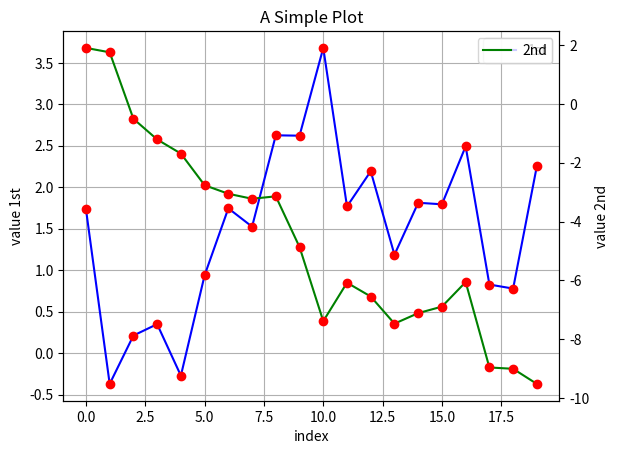
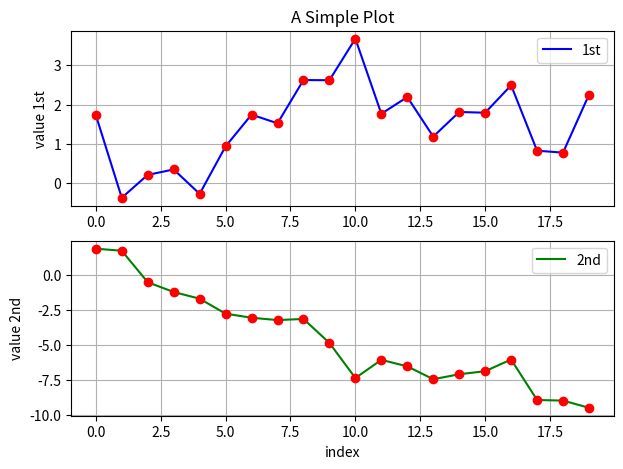

Write Python code to recreate these figures, in order.
#coding=utf-8
import numpy as np
import matplotlib as mpl
import matplotlib.pyplot as plt

np.random.seed(2000)
y = np.random.standard_normal((20, 2)).cumsum(axis=0)#產生20*2個變數，計算樣本數在0的位置總和

fig,ax1=plt.subplots()
plt.plot(y[:,0],'b',lw=1.5,label='1st')#lw線寬
plt.plot(y[:,0],'ro')#r指紅色 ，o指圓標記
plt.grid(True)#  加格線
plt.legend(loc=0)#plt. legend位置選項
plt.axis('tight') #  縮小限值
plt.xlabel('index')#x軸名稱
plt.ylabel('value 1st')#y軸名稱
plt.title('A Simple Plot')#圖表標題
ax2=ax1.twinx()
plt.plot(y[:,1],'g',lw=1.5,label='2nd')
plt.plot(y[:,1],'ro')#r指紅色 ，o指圓標記
plt.legend(loc=0)#plt. legend位置選項
plt.ylabel('value 2nd')#y軸名稱
plt.show()


#兩張圖表
#上圖
plt.figure(figsize=(7, 5))
plt.subplot(211)#subplots繪圖列
plt.plot(y[:,0],'b',lw=1.5,label='1st')#lw線寬
plt.plot(y[:,0],'ro')#r指紅色 ，o指圓標記
plt.grid(True)#  加格線
plt.legend(loc=0)#plt. legend位置選項
plt.axis('tight')#  縮小限值
plt.ylabel('value 1st')#y軸名稱
plt.title('A Simple Plot')#圖表標題
#下圖
plt.subplot(212)#subplots繪圖列
plt.plot(y[:,1],'g',lw=1.5,label='2nd')#lw線寬
plt.plot(y[:,1],'ro')#r指紅色 ，o指圓標記
plt.legend(loc=0)#plt. legend位置選項
plt.grid(True)#  加格線
plt.xlabel('index')#x軸名稱
plt.ylabel('value 2nd')#y軸名稱
plt.show()

